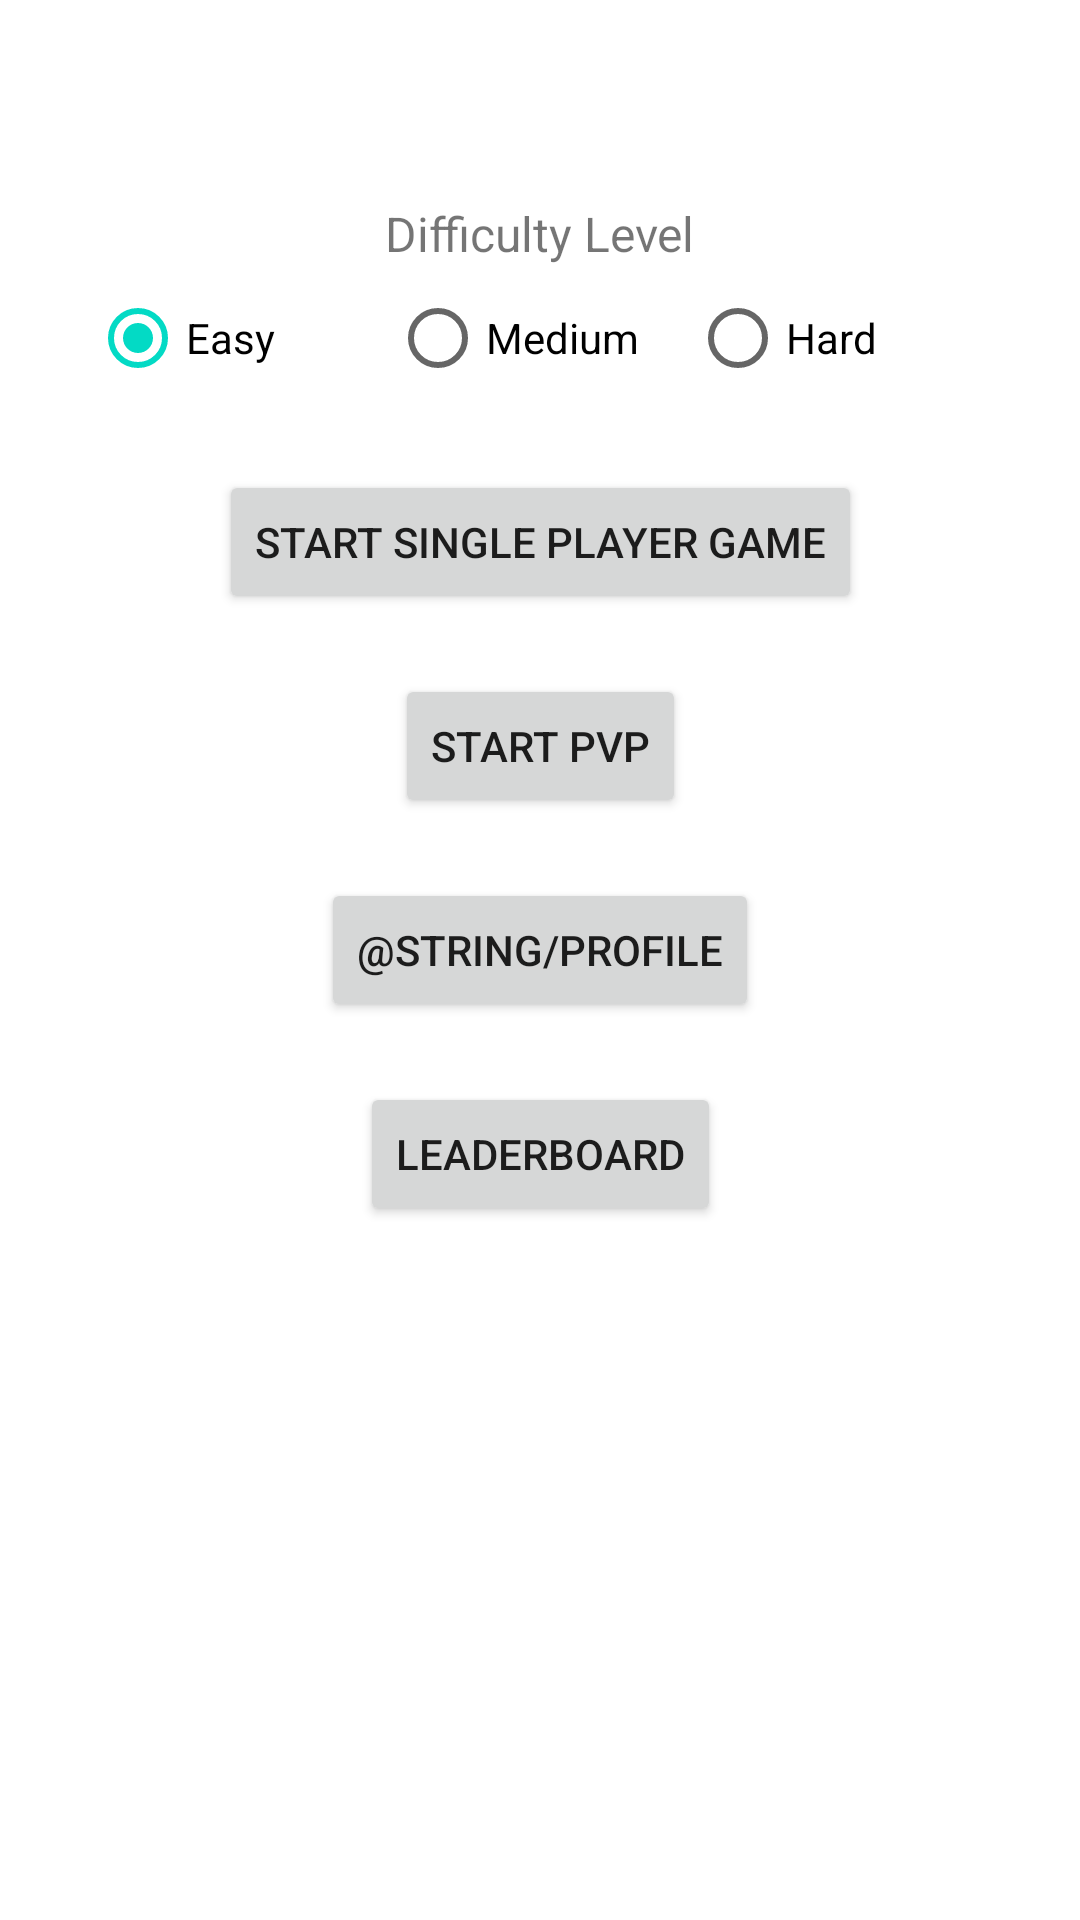

Produce the Android XML layout that renders to this screen, including the resource entries it uses.
<!-- AndroidManifest.xml: application theme Theme.Box -->
<!-- res/layout/activity_main.xml -->
<?xml version="1.0" encoding="utf-8"?>
<androidx.constraintlayout.widget.ConstraintLayout xmlns:android="http://schemas.android.com/apk/res/android"
    xmlns:app="http://schemas.android.com/apk/res-auto"
    xmlns:tools="http://schemas.android.com/tools"
    android:layout_width="match_parent"
    android:layout_height="match_parent"
    android:orientation="vertical"
    tools:context=".MainActivity">

    <TextView
        android:id="@+id/player_name"
        android:layout_width="wrap_content"
        android:layout_height="wrap_content"
        android:layout_marginTop="20dp"
        android:layout_gravity="center"
        android:text=""
        android:textSize="20sp"
        app:layout_constraintStart_toStartOf="parent"
        app:layout_constraintEnd_toEndOf="parent"
        app:layout_constraintTop_toTopOf="parent" />

    <androidx.appcompat.widget.LinearLayoutCompat
        android:id="@+id/difficult_level_container"
        android:layout_width="match_parent"
        android:layout_height="wrap_content"
        android:orientation="vertical"
        app:layout_constraintTop_toBottomOf="@+id/player_name"
        app:layout_constraintEnd_toEndOf="parent"
        app:layout_constraintStart_toStartOf="parent">

        <TextView
            android:id="@+id/choose_difficult_level"
            android:layout_width="wrap_content"
            android:layout_height="wrap_content"
            android:layout_marginTop="20dp"
            android:text="@string/difficlty_level"
            android:layout_gravity="center"
            android:textSize="16sp" />

        <RadioGroup
            android:id="@+id/difficulty_levels"
            android:layout_width="wrap_content"
            android:layout_height="wrap_content"
            android:orientation="horizontal"
            android:layout_gravity="center">


            <RadioButton
                android:id="@+id/easy_button"
                android:layout_width="100dp"
                android:layout_height="wrap_content"
                android:checked="true"
                android:text="@string/easy_level"
                />

            <RadioButton
                android:id="@+id/medium_button"
                android:layout_width="100dp"
                android:layout_height="wrap_content"
                android:text="@string/medium_level"
                />

            <RadioButton
                android:id="@+id/hard_button"
                android:layout_width="100dp"
                android:layout_height="wrap_content"
                android:text="@string/hard_level"
                />
        </RadioGroup>

    </androidx.appcompat.widget.LinearLayoutCompat>

    <Button
        android:id="@+id/start_single_player_game_button"
        android:layout_width="wrap_content"
        android:layout_height="wrap_content"
        android:layout_gravity="center"
        android:layout_marginTop="20dp"
        android:layout_marginBottom="20dp"
        android:text="@string/start_single_player_game"
        app:layout_constraintEnd_toEndOf="parent"
        app:layout_constraintStart_toStartOf="parent"
        app:layout_constraintTop_toBottomOf="@+id/difficult_level_container" />

    <Button
        android:id="@+id/start_pvp_button"
        android:layout_width="wrap_content"
        android:layout_height="wrap_content"
        android:layout_gravity="center"
        android:layout_marginTop="20dp"
        android:text="@string/start_pvp"
        app:layout_constraintEnd_toEndOf="parent"
        app:layout_constraintStart_toStartOf="parent"
        app:layout_constraintTop_toBottomOf="@+id/start_single_player_game_button" />

    <Button
        android:id="@+id/profile_button"
        android:layout_width="wrap_content"
        android:layout_height="wrap_content"
        android:layout_gravity="center"
        android:text="@string/profile"
        android:layout_marginTop="20dp"
        app:layout_constraintStart_toStartOf="parent"
        app:layout_constraintEnd_toEndOf="parent"
        app:layout_constraintTop_toBottomOf="@+id/start_pvp_button" />

    <Button
        android:id="@+id/leaderboard_button"
        android:layout_width="wrap_content"
        android:layout_height="wrap_content"
        android:layout_gravity="center"
        android:layout_marginTop="20dp"
        android:layout_marginBottom="300dp"
        android:text="@string/leaderboard"
        app:layout_constraintEnd_toEndOf="parent"
        app:layout_constraintStart_toStartOf="parent"
        app:layout_constraintTop_toBottomOf="@+id/profile_button" />

</androidx.constraintlayout.widget.ConstraintLayout>
<!-- resources referenced by this layout -->
<resources>
  <string name="difficlty_level">Difficulty Level</string>
  <string name="easy_level">Easy</string>
  <string name="hard_level">Hard</string>
  <string name="leaderboard">Leaderboard</string>
  <string name="medium_level">Medium</string>
  <string name="start_pvp">Start PvP</string>
  <string name="start_single_player_game">Start Single Player Game</string>
  <style name="Theme.Box" parent="Theme.MaterialComponents.DayNight.DarkActionBar">
          
          <item name="colorPrimary">@color/purple_500</item>
          <item name="colorPrimaryVariant">@color/purple_700</item>
          <item name="colorOnPrimary">@color/white</item>
          
          <item name="colorSecondary">@color/teal_200</item>
          <item name="colorSecondaryVariant">@color/teal_700</item>
          <item name="colorOnSecondary">@color/black</item>
          
          <item name="android:statusBarColor">?attr/colorPrimaryVariant</item>
          
      </style>
  <!-- not gathered from this repository: default colours our renderer supplied (Android Studio template values) -->
  <color name="purple_500">#FF6200EE</color>
  <color name="purple_700">#FF3700B3</color>
  <color name="teal_200">#FF03DAC5</color>
  <color name="teal_700">#FF018786</color>
  <color name="black">#FF000000</color>
  <color name="white">#FFFFFFFF</color>
</resources>
